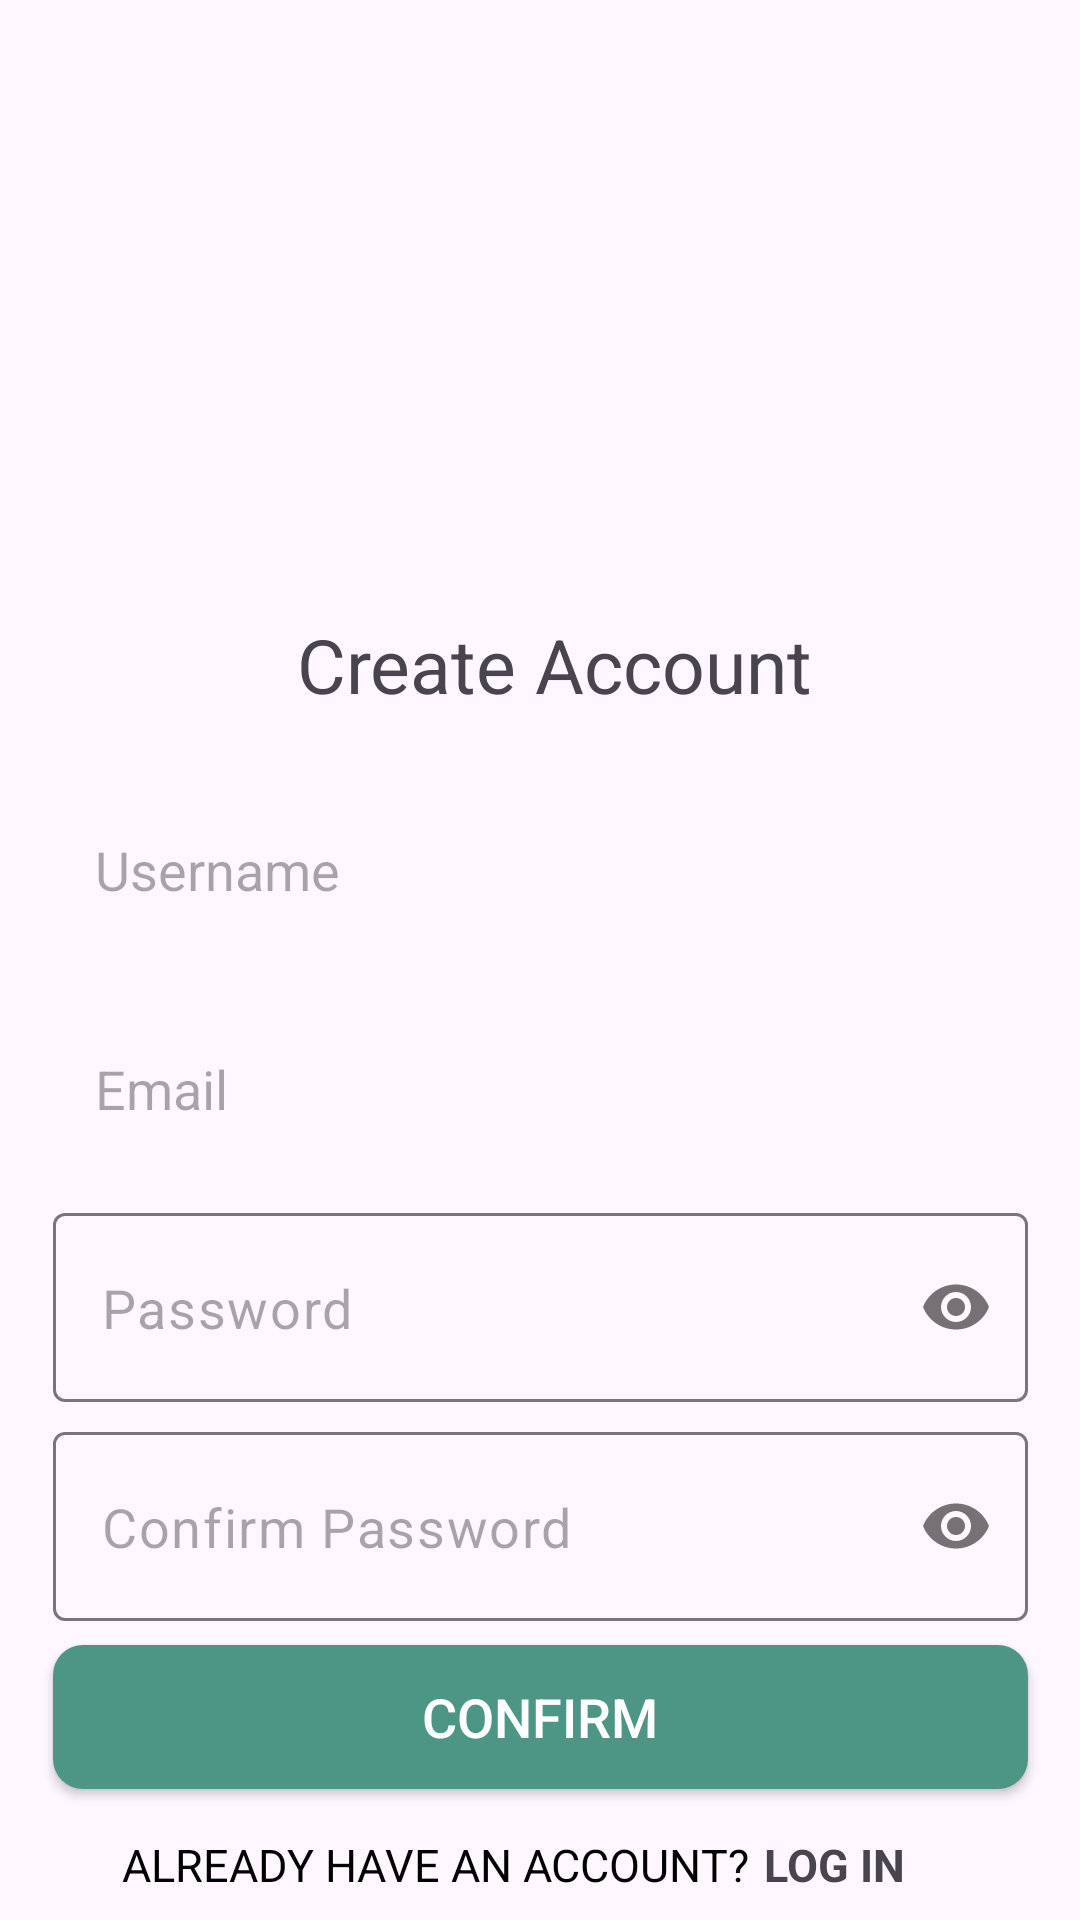

Android layout source for this screen:
<!-- AndroidManifest.xml: application theme Theme.CCAndroid -->
<!-- res/layout/activity_create_account.xml -->
<?xml version="1.0" encoding="utf-8"?>
<androidx.constraintlayout.widget.ConstraintLayout xmlns:android="http://schemas.android.com/apk/res/android"
    xmlns:app="http://schemas.android.com/apk/res-auto"
    xmlns:tools="http://schemas.android.com/tools"
    android:layout_width="match_parent"
    android:id="@+id/main"
    android:layout_height="match_parent"
    tools:context=".CreateAccountActivity">


    <com.google.android.material.textfield.TextInputLayout
        android:id="@+id/til_Password_LogIn"
        android:layout_width="wrap_content"
        android:layout_height="wrap_content"
        android:layout_marginTop="10dp"
        app:hintEnabled="false"
        app:layout_constraintEnd_toEndOf="@+id/et_email_createAccountPage"
        app:layout_constraintStart_toStartOf="@+id/et_email_createAccountPage"
        app:layout_constraintTop_toBottomOf="@+id/et_email_createAccountPage"
        app:passwordToggleEnabled="true">

        <EditText
            android:id="@+id/et_password_createAccountPage"
            android:layout_width="325dp"
            android:layout_height="63dp"
            android:background="@drawable/custom_background_for_edittext"
            android:ems="10"
            android:hint="Password"
            android:inputType="textPassword"
            android:paddingLeft="15dp"
            android:textSize="18sp"
            tools:layout_editor_absoluteX="44dp"
            tools:layout_editor_absoluteY="421dp" />

    </com.google.android.material.textfield.TextInputLayout>


    <com.google.android.material.textfield.TextInputLayout
        android:id="@+id/til_ConfirmPassword_LogIn"
        android:layout_width="wrap_content"
        android:layout_height="wrap_content"
        android:layout_marginTop="10dp"
        app:hintEnabled="false"
        app:layout_constraintEnd_toEndOf="@+id/til_Password_LogIn"
        app:layout_constraintStart_toStartOf="@+id/til_Password_LogIn"
        app:layout_constraintTop_toBottomOf="@+id/til_Password_LogIn"
        app:passwordToggleEnabled="true">

        <EditText
            android:id="@+id/et_Confirmpassword_createAccountPage"
            android:layout_width="325dp"
            android:layout_height="63dp"
            android:background="@drawable/custom_background_for_edittext"
            android:ems="10"
            android:hint="Confirm Password"
            android:inputType="textPassword"
            android:paddingLeft="15dp"
            android:textSize="18sp"
            tools:layout_editor_absoluteX="45dp"
            tools:layout_editor_absoluteY="489dp" />


    </com.google.android.material.textfield.TextInputLayout>

    <TextView
        android:id="@+id/tv_createAccount"
        android:layout_width="wrap_content"
        android:layout_height="wrap_content"
        android:layout_marginTop="10dp"
        android:text="Create Account"
        android:textSize="25sp"
        app:layout_constraintEnd_toEndOf="@+id/logo_createAccountPage"
        app:layout_constraintStart_toStartOf="@+id/logo_createAccountPage"
        app:layout_constraintTop_toBottomOf="@+id/logo_createAccountPage" />

    <TextView
        android:id="@+id/tv_alreadyHave_anAccount"
        android:layout_width="wrap_content"
        android:layout_height="wrap_content"
        android:layout_marginTop="15dp"
        android:layout_marginEnd="70dp"
        android:text="ALREADY HAVE AN ACCOUNT?"
        android:textColor="@color/black"
        android:textSize="15sp"
        app:layout_constraintEnd_toEndOf="@+id/bt_createAccount"
        app:layout_constraintStart_toStartOf="@+id/bt_createAccount"
        app:layout_constraintTop_toBottomOf="@+id/bt_createAccount" />

    <TextView
        android:id="@+id/tv_already_have_an_account_logIn"
        android:layout_width="wrap_content"
        android:layout_height="wrap_content"
        android:layout_marginStart="5dp"
        android:layout_marginTop="15dp"
        android:text="LOG IN"
        android:textSize="15sp"
        android:textStyle="bold"
        app:layout_constraintStart_toEndOf="@+id/tv_alreadyHave_anAccount"
        app:layout_constraintTop_toBottomOf="@+id/bt_createAccount" />

    <EditText
        android:id="@+id/et_username_createAccountPage"
        android:layout_width="327dp"
        android:layout_height="63dp"
        android:layout_marginTop="20dp"
        android:background="@drawable/custom_background_for_edittext"
        android:ems="10"
        android:hint="Username"
        android:inputType="text"
        android:paddingLeft="15dp"
        android:textSize="18sp"
        app:layout_constraintEnd_toEndOf="parent"
        app:layout_constraintStart_toStartOf="parent"
        app:layout_constraintTop_toBottomOf="@+id/tv_createAccount" />

    <EditText
        android:id="@+id/et_email_createAccountPage"
        android:layout_width="327dp"
        android:layout_height="63dp"
        android:layout_marginTop="10dp"
        android:background="@drawable/custom_background_for_edittext"
        android:ems="10"
        android:hint="Email"
        android:inputType="textEmailAddress"
        android:paddingLeft="15dp"
        android:textSize="18sp"
        app:layout_constraintEnd_toEndOf="@+id/et_username_createAccountPage"
        app:layout_constraintStart_toStartOf="@+id/et_username_createAccountPage"
        app:layout_constraintTop_toBottomOf="@+id/et_username_createAccountPage" />

    <ImageView
        android:id="@+id/logo_createAccountPage"
        android:layout_width="300dp"
        android:layout_height="97dp"
        android:layout_marginStart="10dp"
        app:layout_constraintBottom_toBottomOf="parent"
        app:layout_constraintEnd_toEndOf="parent"
        app:layout_constraintStart_toStartOf="parent"
        app:layout_constraintTop_toTopOf="parent"
        app:layout_constraintVertical_bias="0.18"
        app:srcCompat="@drawable/cbcartel_text" />


    <Button
        android:id="@+id/bt_createAccount"
        android:layout_width="325dp"
        android:layout_height="48dp"
        android:layout_marginTop="8dp"
        android:background="@drawable/custombutton"
        android:text="CONFIRM"
        android:textColor="@color/white"
        android:textSize="18sp"
        app:layout_constraintEnd_toEndOf="@+id/til_ConfirmPassword_LogIn"
        app:layout_constraintHorizontal_bias="0.0"
        app:layout_constraintStart_toStartOf="@+id/til_ConfirmPassword_LogIn"
        app:layout_constraintTop_toBottomOf="@+id/til_ConfirmPassword_LogIn" />


</androidx.constraintlayout.widget.ConstraintLayout>
<!-- resources referenced by this layout -->
<resources>
  <!-- drawable custombutton (drawable) -->
  <?xml version="1.0" encoding="utf-8"?>
  <shape
      xmlns:android="http://schemas.android.com/apk/res/android" android:shape="rectangle">
      <solid android:color="#4d9584"/>
      <corners android:radius="10dp"/>
  
  </shape>
  <style name="Theme.CCAndroid" parent="Base.Theme.CCAndroid" />
  <style name="Base.Theme.CCAndroid" parent="Theme.Material3.DayNight.NoActionBar">
          
          
      </style>
  <!-- not gathered from this repository: default colours our renderer supplied (Android Studio template values) -->
  <color name="black">#FF000000</color>
  <color name="white">#FFFFFFFF</color>
</resources>
